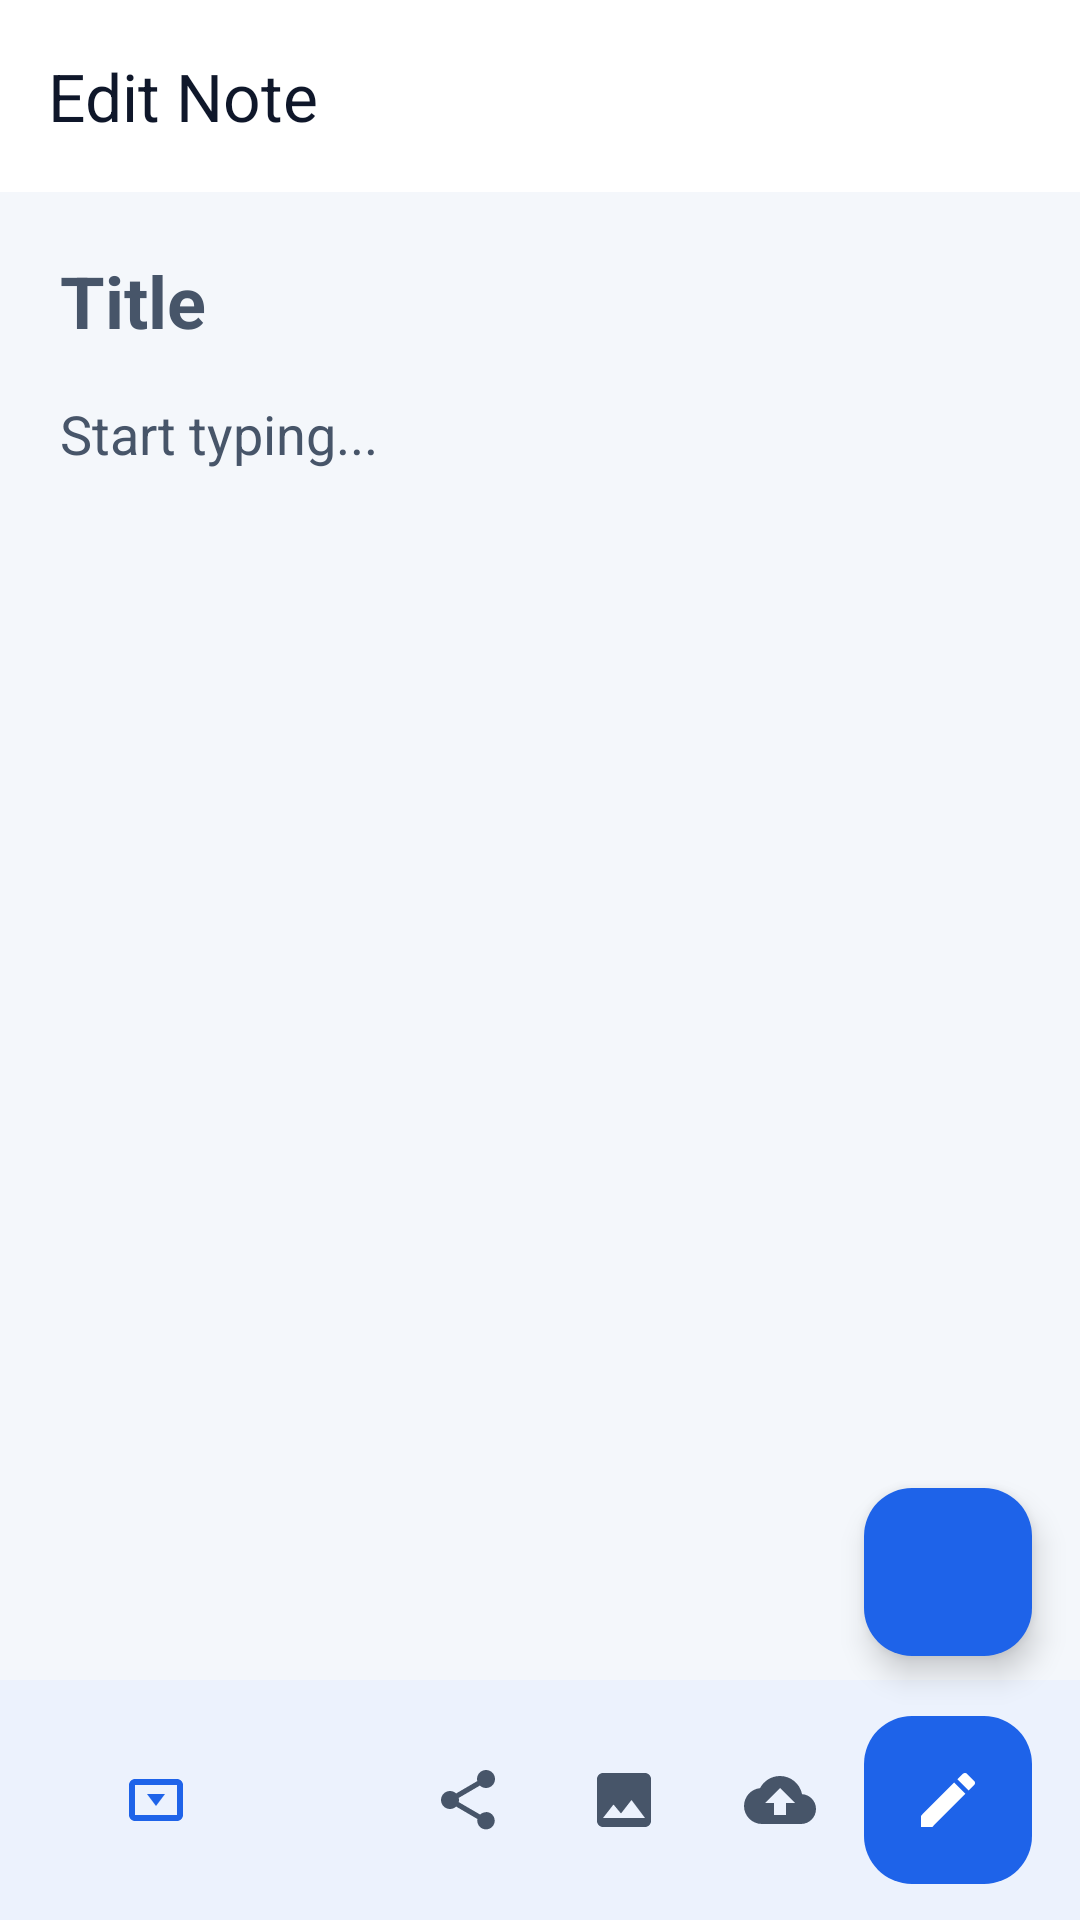

Write the Android layout XML for this screen, with the resource values it uses.
<!-- AndroidManifest.xml: application theme Theme.ScanToPdf -->
<!-- res/layout/activity_note.xml -->
<?xml version="1.0" encoding="utf-8"?>
<androidx.coordinatorlayout.widget.CoordinatorLayout xmlns:android="http://schemas.android.com/apk/res/android"
    xmlns:app="http://schemas.android.com/apk/res-auto"
    android:layout_width="match_parent"
    android:layout_height="match_parent"
    android:background="@color/background">

    <com.google.android.material.appbar.AppBarLayout
        android:layout_width="match_parent"
        android:layout_height="wrap_content"
        android:background="@color/surface"
        app:elevation="0dp">

        <com.google.android.material.appbar.MaterialToolbar
            android:id="@+id/noteToolbar"
            android:layout_width="match_parent"
            android:layout_height="?attr/actionBarSize"
            app:navigationIcon="@drawable/ic_back"
            app:navigationIconTint="@color/text_primary"
            app:title="Edit Note"
            app:titleTextColor="@color/text_primary" />

    </com.google.android.material.appbar.AppBarLayout>

    <androidx.core.widget.NestedScrollView
        android:layout_width="match_parent"
        android:layout_height="match_parent"
        android:clipToPadding="false"
        android:paddingBottom="100dp"
        app:layout_behavior="@string/appbar_scrolling_view_behavior">

        <LinearLayout
            android:layout_width="match_parent"
            android:layout_height="wrap_content"
            android:orientation="vertical"
            android:padding="20dp">

            <EditText
                android:id="@+id/etNoteTitle"
                android:layout_width="match_parent"
                android:layout_height="wrap_content"
                android:background="@null"
                android:hint="Title"
                android:inputType="textCapSentences"
                android:textColor="@color/text_primary"
                android:textColorHint="@color/text_secondary"
                android:textSize="24sp"
                android:textStyle="bold" />

            <EditText
                android:id="@+id/etNoteContent"
                android:layout_width="match_parent"
                android:layout_height="wrap_content"
                android:layout_marginTop="16dp"
                android:background="@null"
                android:gravity="top"
                android:hint="Start typing..."
                android:inputType="textMultiLine|textCapSentences"
                android:minHeight="300dp"
                android:textColor="@color/text_primary"
                android:textColorHint="@color/text_secondary"
                android:textSize="18sp" />

        </LinearLayout>
    </androidx.core.widget.NestedScrollView>

    
    <com.google.android.material.floatingactionbutton.FloatingActionButton
        android:id="@+id/fabVoiceCommand"
        android:layout_width="wrap_content"
        android:layout_height="wrap_content"
        android:layout_gravity="bottom|end"
        android:layout_marginEnd="16dp"
        android:layout_marginBottom="88dp"
        android:src="@drawable/ic_mic"
        app:backgroundTint="@color/primary_warm"
        app:tint="@color/surface"
        android:contentDescription="@string/voice_command" />

    <com.google.android.material.bottomappbar.BottomAppBar
        android:id="@+id/bottomAppBar"
        android:layout_width="match_parent"
        android:layout_height="wrap_content"
        android:layout_gravity="bottom"
        app:backgroundTint="@color/surface"
        app:fabAlignmentMode="end">

        <LinearLayout
            android:layout_width="match_parent"
            android:layout_height="match_parent"
            android:gravity="center_vertical"
            android:orientation="horizontal"
            android:paddingStart="12dp"
            android:paddingEnd="80dp">

            <ImageButton
                android:id="@+id/btnAiEnhance"
                android:layout_width="48dp"
                android:layout_height="48dp"
                android:background="?attr/selectableItemBackgroundBorderless"
                android:contentDescription="AI Enhance"
                android:src="@drawable/ic_ai_summary"
                app:tint="@color/primary_warm" />

            <ImageButton
                android:id="@+id/btnReadAloud"
                android:layout_width="48dp"
                android:layout_height="48dp"
                android:layout_marginStart="4dp"
                android:background="?attr/selectableItemBackgroundBorderless"
                android:contentDescription="@string/read_aloud"
                android:src="@drawable/ic_volume_up"
                app:tint="@color/text_secondary" />

            <ImageButton
                android:id="@+id/btnShareNote"
                android:layout_width="48dp"
                android:layout_height="48dp"
                android:layout_marginStart="4dp"
                android:background="?attr/selectableItemBackgroundBorderless"
                android:contentDescription="Share"
                android:src="@drawable/ic_share"
                app:tint="@color/text_secondary" />

            <ImageButton
                android:id="@+id/btnConvertPdf"
                android:layout_width="48dp"
                android:layout_height="48dp"
                android:layout_marginStart="4dp"
                android:background="?attr/selectableItemBackgroundBorderless"
                android:contentDescription="PDF"
                android:src="@drawable/ic_image_to_pdf"
                app:tint="@color/text_secondary" />

            <ImageButton
                android:id="@+id/btnBackup"
                android:layout_width="48dp"
                android:layout_height="48dp"
                android:layout_marginStart="4dp"
                android:background="?attr/selectableItemBackgroundBorderless"
                android:contentDescription="Backup"
                android:src="@drawable/ic_cloud_upload"
                app:tint="@color/text_secondary" />

        </LinearLayout>

    </com.google.android.material.bottomappbar.BottomAppBar>

    <com.google.android.material.floatingactionbutton.FloatingActionButton
        android:id="@+id/btnSaveNote"
        android:layout_width="wrap_content"
        android:layout_height="wrap_content"
        android:src="@drawable/ic_edit"
        app:backgroundTint="@color/primary_warm"
        app:layout_anchor="@id/bottomAppBar"
        app:tint="@android:color/white" />

    <ProgressBar
        android:id="@+id/aiProgressBar"
        android:layout_width="wrap_content"
        android:layout_height="wrap_content"
        android:layout_gravity="center"
        android:visibility="gone" />

</androidx.coordinatorlayout.widget.CoordinatorLayout>
<!-- resources referenced by this layout -->
<resources>
  <color name="background">#F4F7FB</color>
  <color name="primary_warm">#1E63E9</color>
  <color name="surface">#FFFFFF</color>
  <color name="text_primary">#0F172A</color>
  <color name="text_secondary">#475569</color>
  <!-- drawable ic_ai_summary (drawable) -->
  <vector xmlns:android="http://schemas.android.com/apk/res/android"
      android:width="24dp"
      android:height="24dp"
      android:viewportWidth="24"
      android:viewportHeight="24">
      <path
          android:fillColor="#6200EE"
          android:pathData="M19,5H5C3.9,5 3,5.9 3,7V17C3,18.1 3.9,19 5,19H19C20.1,19 21,18.1 21,17V7C21,5.9 20.1,5 19,5M19,17H5V7H19V17M12,14L15,10H9L12,14Z" />
  </vector>
  <!-- drawable ic_cloud_upload (drawable) -->
  <vector xmlns:android="http://schemas.android.com/apk/res/android"
      android:width="24dp"
      android:height="24dp"
      android:viewportWidth="24"
      android:viewportHeight="24"
      android:tint="#6200EE"> <path
      android:fillColor="@android:color/white"
      android:pathData="M19.35,10.04C18.67,6.59 15.64,4 12,4 9.11,4 6.6,5.64 5.35,8.04 2.34,8.36 0,10.91 0,14c0,3.31 2.69,6 6,6h13c2.76,0 5,-2.24 5,-5 0,-2.64 -2.05,-4.78 -4.65,-4.96zM14,13v4h-4v-4H7l5,-5 5,5h-3z"/>
  </vector>
  <!-- drawable ic_edit (drawable) -->
  <vector xmlns:android="http://schemas.android.com/apk/res/android"
      android:width="24dp"
      android:height="24dp"
      android:viewportWidth="24"
      android:viewportHeight="24">
      <path
          android:fillColor="#9B59B6"
          android:pathData="M3,17.25V21H6.75L17.81,9.94L14.06,6.19L3,17.25M20.71,7.04C21.1,6.65 21.1,6 20.71,5.63L18.37,3.29C18,2.9 17.35,2.9 16.96,3.29L15.13,5.12L18.88,8.87L20.71,7.04Z" />
  </vector>
  <!-- drawable ic_image_to_pdf (drawable) -->
  <vector xmlns:android="http://schemas.android.com/apk/res/android"
      android:width="24dp"
      android:height="24dp"
      android:viewportWidth="24"
      android:viewportHeight="24">
      <path
          android:fillColor="#F1C40F"
          android:pathData="M21,19V5C21,3.9 20.1,3 19,3H5C3.9,3 3,3.9 3,5V19C3,20.1 3.9,21 5,21H19C20.1,21 21,20.1 21,19M8.5,13.5L11,16.5L14.5,12L19,18H5L8.5,13.5Z" />
  </vector>
  <!-- drawable ic_share (drawable) -->
  <vector xmlns:android="http://schemas.android.com/apk/res/android"
      android:width="24dp"
      android:height="24dp"
      android:viewportWidth="24"
      android:viewportHeight="24"
      android:tint="#6200EE"> <path
      android:fillColor="@android:color/white"
      android:pathData="M18,16.08C17.24,16.08 16.56,16.38 16.04,16.85L8.91,12.7C8.96,12.47 9,12.24 9,12C9,11.76 8.96,11.53 8.91,11.3L15.96,7.19C16.5,7.69 17.21,8 18,8C19.66,8 21,6.66 21,5C21,3.34 19.66,2 18,2C16.34,2 15,3.34 15,5C15,5.24 15.04,5.47 15.09,5.7L8.04,9.81C7.5,9.31 6.79,9 6,9C4.34,9 3,10.34 3,12C3,13.66 4.34,15 6,15C6.79,15 7.5,14.69 8.04,14.19L15.16,18.35C15.11,18.53 15.1,18.71 15.1,18.9C15.1,20.5 16.4,21.8 18,21.8C19.6,21.8 20.9,20.5 20.9,18.9C20.9,17.3 19.6,16 18,16L18,16.08Z"/>
  </vector>
  <string name="read_aloud">Read Aloud</string>
  <string name="voice_command">Voice Command</string>
  <style name="Theme.ScanToPdf" parent="Theme.Material3.DayNight.NoActionBar">
          <item name="colorPrimary">@color/primary_warm</item>
          <item name="colorSecondary">@color/secondary_warm</item>
          <item name="colorSurface">@color/surface</item>
          <item name="android:windowBackground">@color/background</item>
          <item name="android:statusBarColor">@color/background</item>
          <item name="android:navigationBarColor">@color/bottom_bar</item>
          <item name="android:windowLightStatusBar">true</item>
          <item name="android:windowActivityTransitions">true</item>
      </style>
  <color name="secondary_warm">#0F766E</color>
  <color name="bottom_bar">#FCFDFF</color>
</resources>
